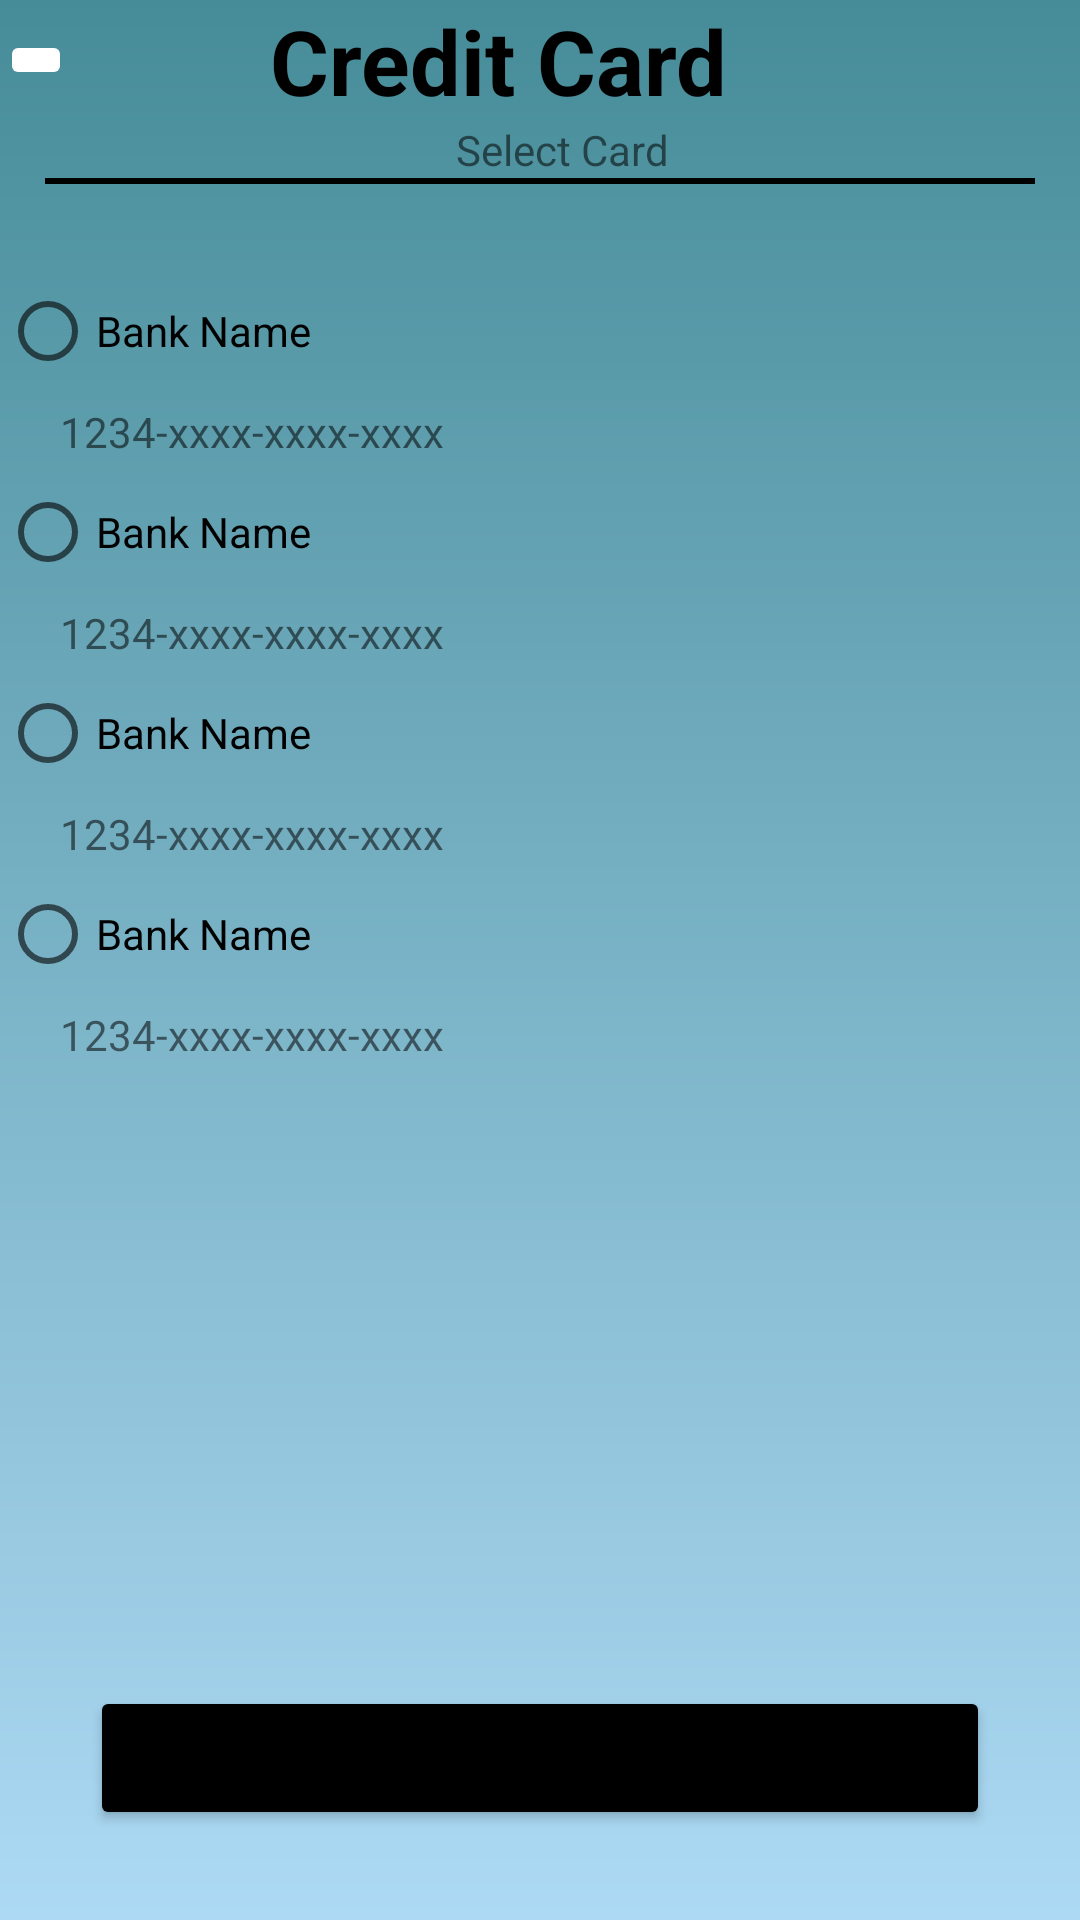

Reconstruct the res/layout file that produces this screen, plus the resources it refers to.
<!-- AndroidManifest.xml: application theme Theme.GGaming_FrontEnd -->
<!-- res/layout/card_dialog.xml -->
<?xml version="1.0" encoding="utf-8"?>
<androidx.appcompat.widget.LinearLayoutCompat xmlns:android="http://schemas.android.com/apk/res/android"
    android:layout_width="match_parent"
    android:layout_height="wrap_content"
    xmlns:tools="http://schemas.android.com/tools"
    android:layout_gravity="center"
    android:background="@drawable/grad3">

    <LinearLayout
        android:layout_width="match_parent"
        android:layout_height="match_parent"
        android:orientation="vertical">

        <LinearLayout
            android:layout_width="match_parent"
            android:layout_height="wrap_content"
            android:orientation="vertical">

            <LinearLayout
                android:layout_width="match_parent"
                android:layout_height="match_parent"
                android:layout_weight="1"
                android:orientation="horizontal"
                android:gravity="center">


                <ImageButton
                    android:id="@+id/close_btn"
                    android:layout_width="wrap_content"
                    android:layout_height="wrap_content"
                    android:backgroundTint="@color/white"
                    android:src="@drawable/close_icon"
                    tools:ignore="SpeakableTextPresentCheck" />

                <TextView

                    android:layout_width="wrap_content"
                    android:layout_height="wrap_content"
                    android:layout_weight="1"
                    android:text="         Credit Card"
                    android:textColor="@color/black"
                    android:textSize="30sp"
                    android:textStyle="bold" />

            </LinearLayout>

        </LinearLayout>

        <LinearLayout
            android:layout_width="match_parent"
            android:layout_height="wrap_content"
            android:orientation="vertical">

            <TextView
                android:id="@+id/selected_card"
                android:layout_width="match_parent"
                android:layout_height="wrap_content"
                android:layout_marginLeft="15sp"
                android:text="Select Card"
                android:gravity="center"/>

            <LinearLayout
                android:layout_width="match_parent"
                android:layout_height="match_parent"
                android:layout_marginBottom="25sp"
                android:orientation="horizontal">

                <androidx.constraintlayout.widget.ConstraintLayout
                    android:layout_width="match_parent"
                    android:layout_height="2sp"
                    android:layout_marginLeft="15sp"
                    android:layout_marginRight="15sp"
                    android:background="@color/black">

                </androidx.constraintlayout.widget.ConstraintLayout>
            </LinearLayout>

            <RadioGroup
                android:id="@+id/card_group"
                android:layout_width="match_parent"
                android:layout_height="match_parent"
                android:orientation="vertical">

                <RadioButton
                    android:id="@+id/card1"
                    android:layout_width="wrap_content"
                    android:layout_height="wrap_content"
                    android:layout_weight="1"
                    android:text="Bank Name" />

                <TextView
                    android:id="@+id/card1_info"
                    android:layout_width="match_parent"
                    android:layout_height="wrap_content"
                    android:layout_marginLeft="20sp"
                    android:layout_weight="1"
                    android:text="1234-xxxx-xxxx-xxxx" />

                <RadioButton
                    android:id="@+id/card2"
                    android:layout_width="wrap_content"
                    android:layout_height="wrap_content"
                    android:layout_weight="1"
                    android:text="Bank Name" />

                <TextView
                    android:id="@+id/card2_info"
                    android:layout_width="match_parent"
                    android:layout_height="wrap_content"
                    android:layout_marginLeft="20sp"
                    android:layout_weight="1"
                    android:text="1234-xxxx-xxxx-xxxx" />

                <RadioButton
                    android:id="@+id/card3"
                    android:layout_width="wrap_content"
                    android:layout_height="wrap_content"
                    android:layout_weight="1"
                    android:text="Bank Name" />

                <TextView
                    android:id="@+id/card3_info"
                    android:layout_width="match_parent"
                    android:layout_height="wrap_content"
                    android:layout_marginLeft="20sp"
                    android:layout_weight="1"
                    android:text="1234-xxxx-xxxx-xxxx" />

                <RadioButton
                    android:id="@+id/card4"
                    android:layout_width="wrap_content"
                    android:layout_height="wrap_content"
                    android:layout_weight="1"
                    android:text="Bank Name" />

                <TextView
                    android:id="@+id/card4_info"
                    android:layout_width="match_parent"
                    android:layout_height="wrap_content"
                    android:layout_marginLeft="20sp"
                    android:layout_weight="1"
                    android:text="1234-xxxx-xxxx-xxxx" />
            </RadioGroup>

        </LinearLayout>

        <LinearLayout
            android:layout_width="match_parent"
            android:layout_height="match_parent"
            android:layout_weight="1"

            android:gravity="bottom"
            android:orientation="vertical">

            <LinearLayout
                android:layout_width="match_parent"
                android:layout_height="wrap_content"
                android:gravity="center"

                android:orientation="horizontal">

                <Button
                    android:id="@+id/pay_btn"
                    android:layout_width="wrap_content"
                    android:layout_height="wrap_content"
                    android:layout_margin="30sp"
                    android:layout_weight="1"
                    android:backgroundTint="@color/black"
                    android:text="Confirm Pay" />

            </LinearLayout>


        </LinearLayout>

    </LinearLayout>

</androidx.appcompat.widget.LinearLayoutCompat>
<!-- resources referenced by this layout -->
<resources>
  <color name="black">#FF000000</color>
  <color name="white">#FFFFFFFF</color>
  <!-- drawable grad3 (drawable) -->
  <?xml version="1.0" encoding="utf-8"?>
  <shape xmlns:android="http://schemas.android.com/apk/res/android"
      android:shape="rectangle">
  
      <gradient
          android:angle="270"
          android:startColor="#468c98"
          android:endColor="#add9f4"
          />
  </shape>
  <style name="Theme.GGaming_FrontEnd" parent="Theme.MaterialComponents.DayNight">
          
          <item name="colorPrimary">@color/queen_blue</item>
          <item name="colorPrimaryVariant">@color/uranian_blue</item>
  
  
          
          <item name="colorSecondary">@color/steel_teal</item>
          <item name="colorSecondaryVariant">@color/uranian_blue</item>
  
  
          
          <item name="android:statusBarColor">?attr/colorPrimaryVariant</item>
          
  
  
  
          <item name="windowNoTitle">true</item>
  
      </style>
  <color name="queen_blue">#476C9B</color>
  <color name="uranian_blue">#ADD9F4</color>
  <color name="steel_teal">#468C98</color>
</resources>
